Dataset: data_освещённость (GitHub, Vaibhavv526/Predicting-Illumination-from-Camera-Images). Classes: bright, dark, normal.

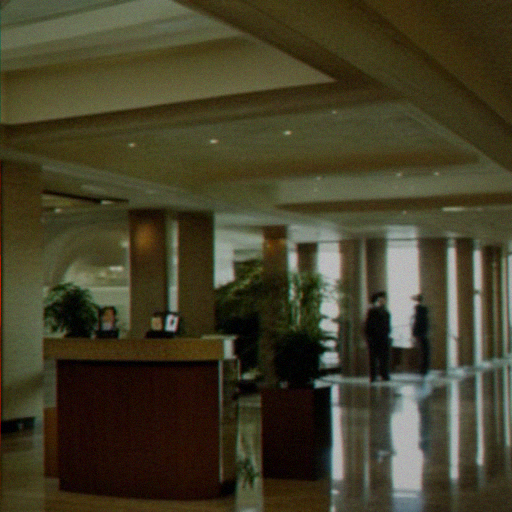
Label: normal

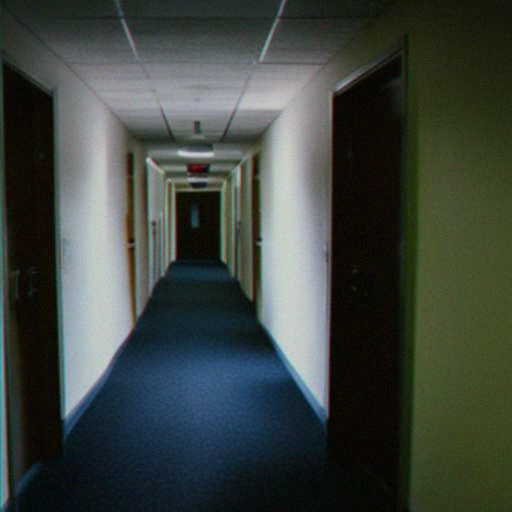
Label: dark

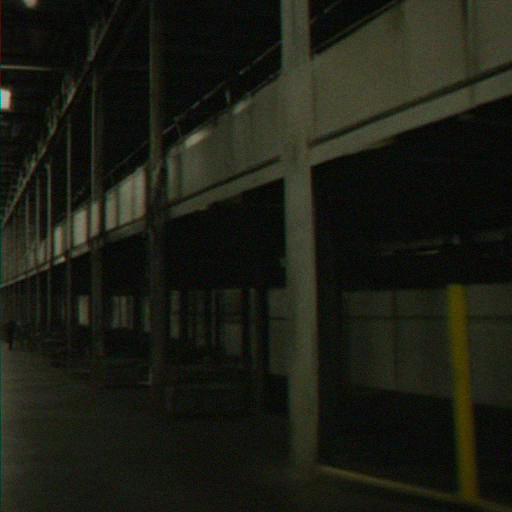
Label: dark

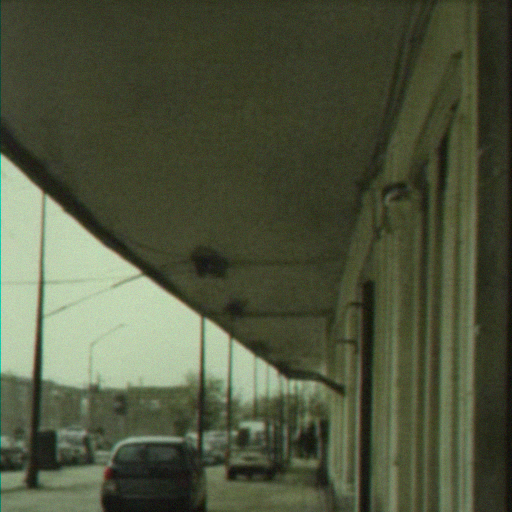
Label: bright

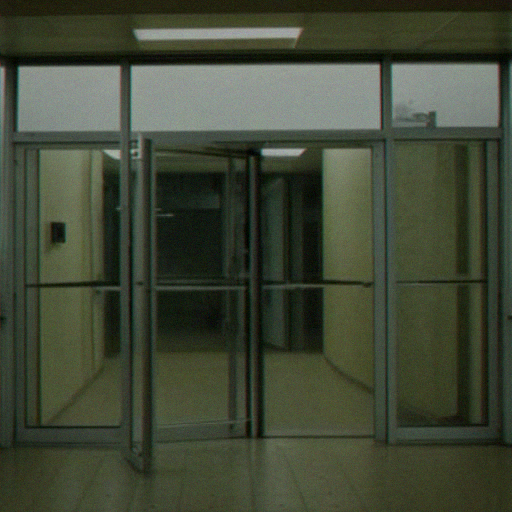
Label: normal

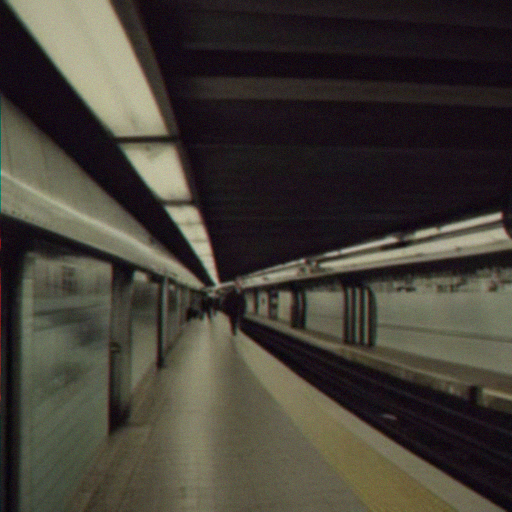
Label: dark
